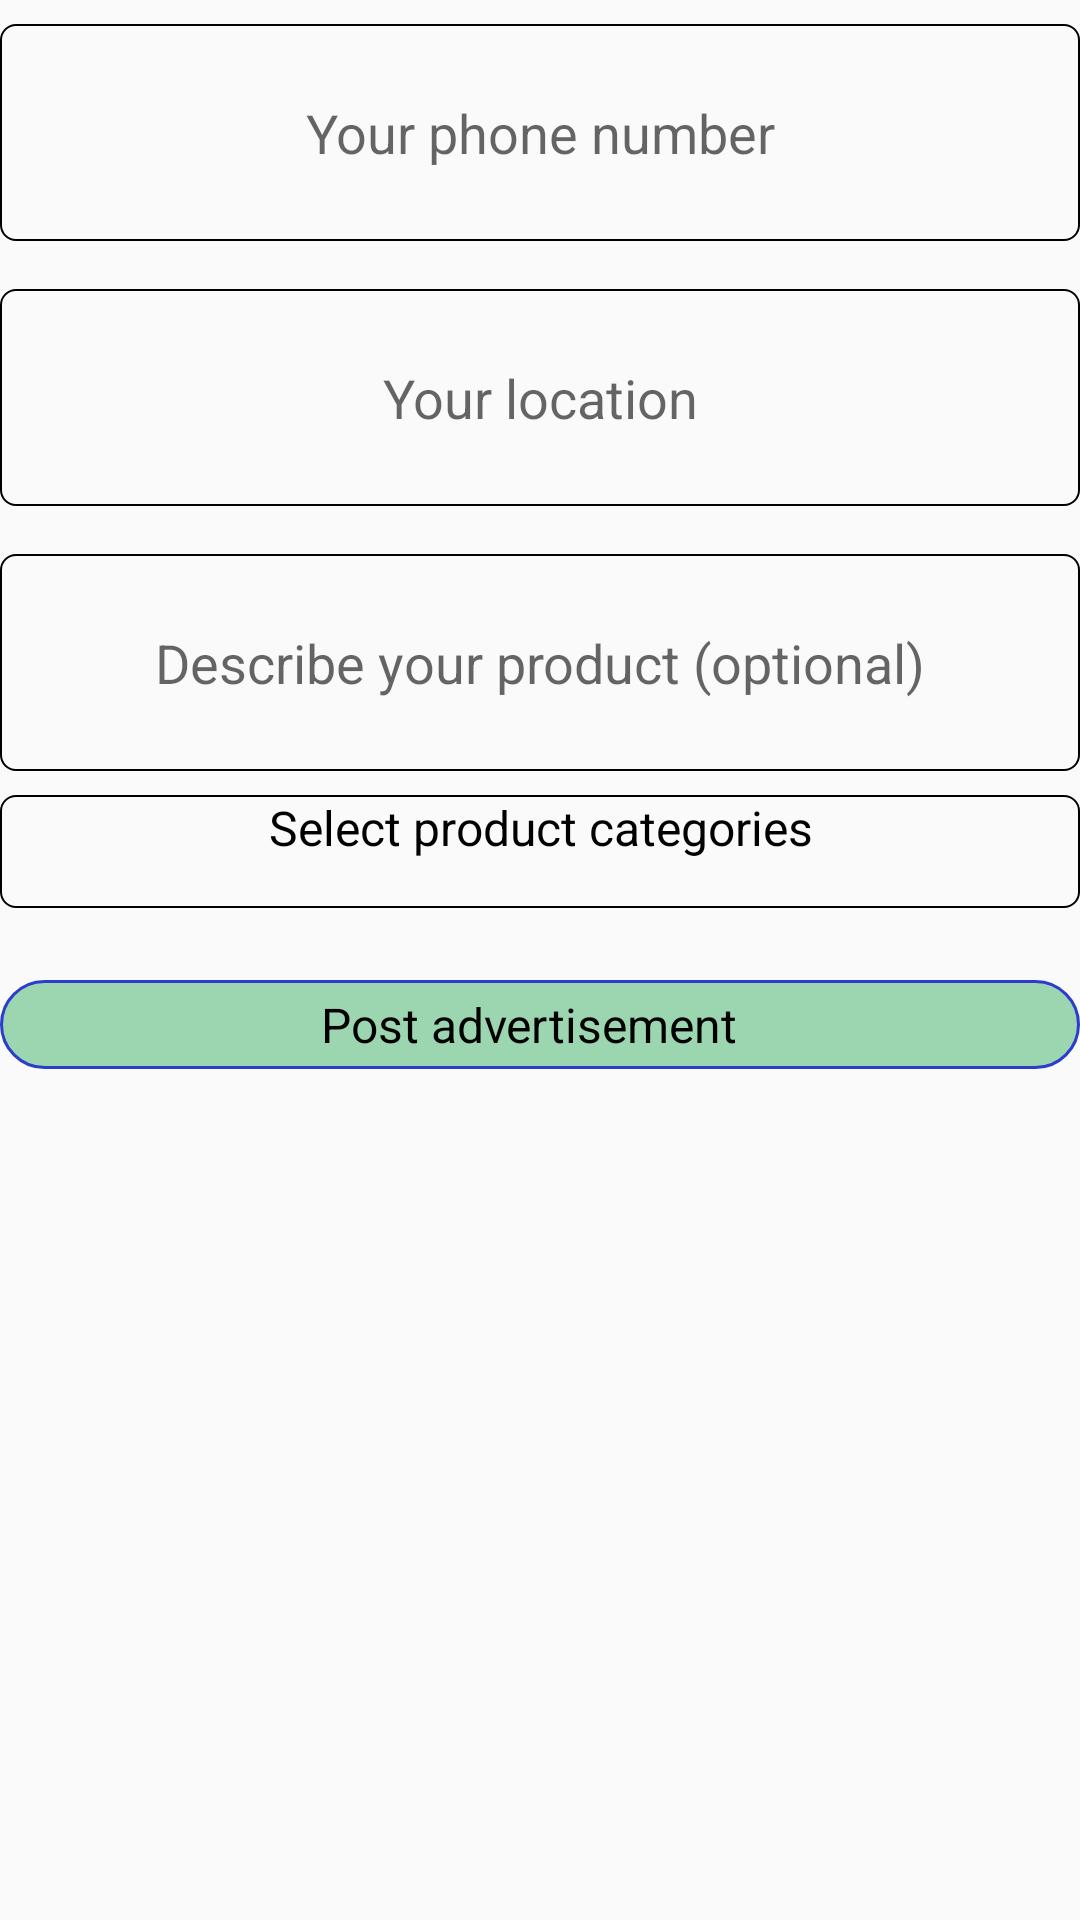

Write the Android layout XML for this screen, with the resource values it uses.
<!-- AndroidManifest.xml: application theme AppTheme -->
<!-- res/layout/fragment_add_post_part2.xml -->
<?xml version="1.0" encoding="utf-8"?>
<LinearLayout xmlns:android="http://schemas.android.com/apk/res/android"
    xmlns:tools="http://schemas.android.com/tools"
    android:layout_width="match_parent"
    xmlns:app="http://schemas.android.com/apk/res-auto"
    android:orientation="vertical"
    android:layout_height="match_parent"
    android:layout_marginLeft="8dp"
    android:layout_marginRight="8dp"
    tools:context=".AddPostPart2Fragment">


        <com.google.android.material.textfield.TextInputEditText
            android:id="@+id/phone_number_part2"
            android:layout_marginBottom="8dp"
            android:layout_marginTop="8dp"
            android:layout_width="match_parent"
            android:background="@drawable/add_post_border"
            android:padding="24dp"
            android:textAlignment="center"
            android:hint="Your phone number"
            android:layout_height="wrap_content"
            android:gravity="center_horizontal" />


        <com.google.android.material.textfield.TextInputEditText
            android:layout_marginBottom="8dp"
            android:layout_marginTop="8dp"
            android:layout_width="match_parent"
            android:background="@drawable/add_post_border"
            android:padding="24dp"
            android:textAlignment="center"
            android:id="@+id/poster_location_part2"
            android:hint="Your location"
            android:layout_height="wrap_content"
            android:gravity="center_horizontal" />

        <com.google.android.material.textfield.TextInputEditText
            android:layout_marginBottom="8dp"
            android:layout_marginTop="8dp"
            android:layout_width="match_parent"
            android:background="@drawable/add_post_border"
            android:padding="24dp"
            android:textAlignment="center"
            android:id="@+id/item_description_part2"
            android:hint="Describe your product (optional)"
            android:layout_height="wrap_content"
            android:gravity="center_horizontal" />

    <LinearLayout
        android:orientation="vertical"
        android:background="@drawable/add_post_border"
        android:layout_width="match_parent"
        android:layout_height="wrap_content">
        <TextView
            android:layout_width="match_parent"
            android:layout_height="wrap_content"
            android:gravity="center"
            android:textColor="@color/black"
            android:textSize="16dp"
            android:text="Select product categories"/>
    <androidx.recyclerview.widget.RecyclerView
        android:layout_marginTop="16dp"
        android:id="@+id/tags_recycler_view"
        android:layout_width="match_parent"
        android:layout_height="wrap_content"/>
    </LinearLayout>


    <LinearLayout
        android:padding="4dp"
        android:layout_marginTop="24dp"
        android:id="@+id/submit_part2"
        android:gravity="center"
        android:layout_width="match_parent"
        android:background="@drawable/next_page_background"

        android:layout_height="wrap_content">
        <TextView
            android:layout_width="wrap_content"
            android:textColor="@color/black"
            android:gravity="center"
            android:layout_gravity="center"
            android:textAlignment="center"
            android:layout_height="match_parent"
            android:layout_marginRight="8dp"
            android:textSize="16dp"

            android:text="Post advertisement"/>
        <ImageView
            android:src="@drawable/ic_send_20"
            android:layout_width="wrap_content"
            android:layout_height="match_parent"/>
    </LinearLayout>

</LinearLayout>
<!-- resources referenced by this layout -->
<resources>
  <color name="black">#000000</color>
  <!-- drawable add_post_border (drawable) -->
  <?xml version="1.0" encoding="utf-8"?>
  <shape
      xmlns:android="http://schemas.android.com/apk/res/android"
      android:shape="rectangle"
      android:layout_height="match_parent"
      android:layout_width="match_parent">
      <corners android:radius="5dp"/>
      <stroke android:width="0.5dp"
          android:color="@color/black"/>
  </shape>
  <!-- drawable next_page_background (drawable) -->
  <?xml version="1.0" encoding="utf-8"?>
  <shape
      xmlns:android="http://schemas.android.com/apk/res/android"
      android:shape="rectangle"
      android:layout_height="match_parent"
      android:layout_width="match_parent">
      <solid android:color="#9CD6B0"/>
      <corners android:radius="20dp"/>
      <stroke android:width="1dp"
          android:color="@color/colorPrimary"/>
  </shape>
  <style name="AppTheme" parent="Theme.AppCompat.Light.DarkActionBar">
          
          <item name="colorPrimary">@color/colorPrimary</item>
          <item name="colorPrimaryDark">@color/colorPrimaryDark</item>
          <item name="colorAccent">@color/colorAccent</item>
      </style>
  <color name="colorPrimary">#2C3CCB</color>
  <color name="colorPrimaryDark">#2C3CCB</color>
  <color name="colorAccent">#E5E5E5</color>
</resources>
